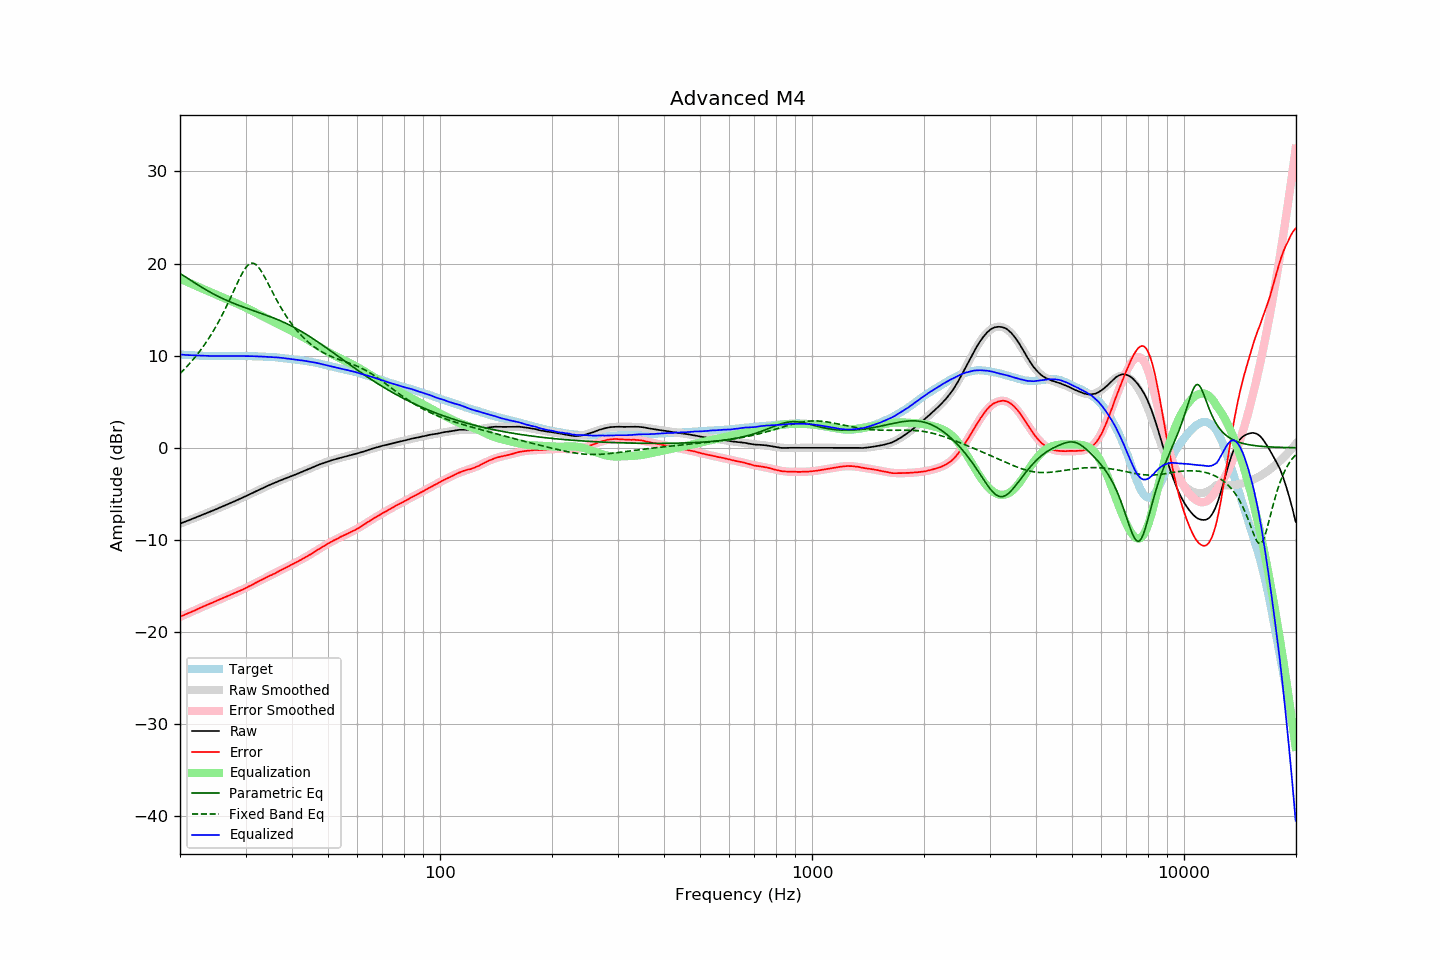

Source data for this figure (header and first rows):
frequency, raw, error, smoothed, error_smoothed, equalization, parametric_eq, fixed_band_eq, equalized_raw, equalized_smoothed, target
20.00, -8.23, -18.35, -8.23, -18.35, 18.35, 18.93, 8.06, 10.12, 10.12, 10.12
20.20, -8.16, -18.27, -8.17, -18.27, 18.27, 18.82, 8.23, 10.11, 10.11, 10.11
20.40, -8.10, -18.20, -8.10, -18.20, 18.20, 18.71, 8.41, 10.10, 10.10, 10.10
20.61, -8.03, -18.12, -8.03, -18.12, 18.12, 18.60, 8.58, 10.09, 10.09, 10.09
20.81, -7.97, -18.04, -7.97, -18.04, 18.04, 18.48, 8.77, 10.07, 10.07, 10.07
21.02, -7.90, -17.96, -7.90, -17.96, 17.96, 18.37, 8.96, 10.06, 10.06, 10.06
21.23, -7.83, -17.88, -7.83, -17.88, 17.88, 18.26, 9.15, 10.05, 10.05, 10.05
21.44, -7.77, -17.83, -7.76, -17.81, 17.81, 18.14, 9.35, 10.04, 10.04, 10.06
21.66, -7.70, -17.74, -7.69, -17.73, 17.73, 18.03, 9.55, 10.03, 10.04, 10.04
21.87, -7.63, -17.67, -7.63, -17.65, 17.65, 17.92, 9.76, 10.02, 10.03, 10.04
22.09, -7.56, -17.58, -7.56, -17.58, 17.58, 17.81, 9.97, 10.02, 10.02, 10.02
22.31, -7.49, -17.50, -7.49, -17.50, 17.50, 17.69, 10.19, 10.01, 10.01, 10.01
22.54, -7.42, -17.42, -7.42, -17.42, 17.42, 17.59, 10.42, 10.00, 10.01, 10.00
22.76, -7.34, -17.34, -7.35, -17.35, 17.35, 17.48, 10.65, 10.01, 10.00, 10.00
22.99, -7.27, -17.26, -7.28, -17.27, 17.27, 17.37, 10.89, 10.00, 9.99, 9.99
23.22, -7.20, -17.18, -7.20, -17.19, 17.19, 17.27, 11.13, 9.99, 9.99, 9.98
23.45, -7.13, -17.12, -7.13, -17.12, 17.12, 17.16, 11.38, 9.99, 9.98, 9.99
23.69, -7.06, -17.04, -7.06, -17.04, 17.04, 17.06, 11.64, 9.98, 9.98, 9.98
23.92, -6.99, -16.96, -6.99, -16.96, 16.96, 16.96, 11.91, 9.97, 9.97, 9.97
24.16, -6.92, -16.90, -6.92, -16.89, 16.89, 16.87, 12.18, 9.97, 9.97, 9.98
24.40, -6.85, -16.83, -6.84, -16.81, 16.81, 16.77, 12.47, 9.96, 9.97, 9.98
24.65, -6.77, -16.74, -6.77, -16.74, 16.74, 16.68, 12.76, 9.97, 9.97, 9.97
24.89, -6.70, -16.67, -6.70, -16.66, 16.66, 16.59, 13.06, 9.96, 9.97, 9.97
25.14, -6.63, -16.59, -6.62, -16.59, 16.59, 16.50, 13.36, 9.96, 9.96, 9.96
25.39, -6.55, -16.51, -6.55, -16.51, 16.51, 16.41, 13.68, 9.96, 9.96, 9.96
25.65, -6.47, -16.43, -6.48, -16.44, 16.44, 16.33, 14.00, 9.97, 9.96, 9.96
25.91, -6.40, -16.36, -6.40, -16.36, 16.36, 16.24, 14.34, 9.96, 9.96, 9.96
26.16, -6.32, -16.29, -6.33, -16.29, 16.29, 16.16, 14.68, 9.97, 9.96, 9.97
26.43, -6.25, -16.21, -6.25, -16.21, 16.21, 16.08, 15.03, 9.96, 9.96, 9.96
26.69, -6.18, -16.14, -6.18, -16.14, 16.14, 16.00, 15.39, 9.96, 9.96, 9.96
26.96, -6.10, -16.06, -6.10, -16.06, 16.06, 15.93, 15.75, 9.96, 9.96, 9.96
27.23, -6.03, -15.99, -6.02, -15.99, 15.99, 15.85, 16.12, 9.96, 9.96, 9.96
27.50, -5.95, -15.91, -5.95, -15.91, 15.91, 15.78, 16.50, 9.96, 9.96, 9.96
27.77, -5.87, -15.84, -5.87, -15.84, 15.84, 15.71, 16.88, 9.97, 9.97, 9.97
28.05, -5.80, -15.76, -5.80, -15.76, 15.76, 15.64, 17.26, 9.96, 9.97, 9.96
28.33, -5.72, -15.69, -5.72, -15.69, 15.69, 15.57, 17.64, 9.97, 9.97, 9.97
28.62, -5.64, -15.61, -5.64, -15.61, 15.61, 15.50, 18.01, 9.97, 9.97, 9.97
28.90, -5.56, -15.54, -5.56, -15.53, 15.53, 15.43, 18.37, 9.97, 9.97, 9.98
29.19, -5.48, -15.46, -5.48, -15.45, 15.45, 15.37, 18.72, 9.97, 9.97, 9.98
29.48, -5.40, -15.37, -5.40, -15.37, 15.37, 15.30, 19.04, 9.97, 9.97, 9.97
29.78, -5.33, -15.30, -5.32, -15.29, 15.29, 15.24, 19.33, 9.96, 9.97, 9.97
30.08, -5.25, -15.22, -5.24, -15.20, 15.20, 15.18, 19.58, 9.95, 9.96, 9.97
30.38, -5.16, -15.11, -5.16, -15.12, 15.12, 15.12, 19.78, 9.96, 9.96, 9.95
30.68, -5.08, -15.03, -5.08, -15.03, 15.03, 15.05, 19.93, 9.95, 9.95, 9.95
30.99, -4.99, -14.94, -4.99, -14.94, 14.94, 14.99, 20.02, 9.95, 9.95, 9.95
31.30, -4.91, -14.86, -4.91, -14.85, 14.85, 14.93, 20.05, 9.94, 9.94, 9.95
31.61, -4.82, -14.76, -4.83, -14.76, 14.76, 14.87, 20.01, 9.94, 9.94, 9.94
31.93, -4.74, -14.66, -4.74, -14.67, 14.67, 14.81, 19.91, 9.93, 9.93, 9.92
32.24, -4.66, -14.59, -4.66, -14.58, 14.58, 14.75, 19.76, 9.92, 9.92, 9.93
32.57, -4.57, -14.48, -4.57, -14.49, 14.49, 14.69, 19.56, 9.92, 9.92, 9.91
32.89, -4.49, -14.40, -4.49, -14.40, 14.40, 14.63, 19.32, 9.91, 9.91, 9.91
33.22, -4.41, -14.31, -4.41, -14.31, 14.31, 14.57, 19.05, 9.90, 9.90, 9.90
33.55, -4.33, -14.23, -4.33, -14.23, 14.23, 14.50, 18.75, 9.90, 9.90, 9.90
33.89, -4.25, -14.14, -4.25, -14.14, 14.14, 14.44, 18.43, 9.89, 9.89, 9.89
34.23, -4.17, -14.04, -4.17, -14.05, 14.05, 14.38, 18.10, 9.88, 9.88, 9.87
34.57, -4.09, -13.96, -4.09, -13.96, 13.96, 14.31, 17.76, 9.87, 9.87, 9.87
34.92, -4.01, -13.86, -4.02, -13.88, 13.88, 14.25, 17.42, 9.87, 9.86, 9.85
35.27, -3.94, -13.81, -3.94, -13.79, 13.79, 14.18, 17.08, 9.85, 9.85, 9.87
35.62, -3.87, -13.71, -3.87, -13.71, 13.71, 14.11, 16.74, 9.83, 9.84, 9.84
35.97, -3.80, -13.64, -3.79, -13.62, 13.62, 14.04, 16.41, 9.82, 9.83, 9.84
... 635 more rows
